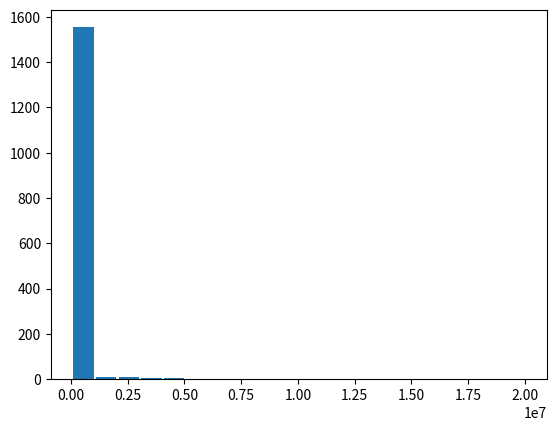

Write Python code to recreate this figure.
import matplotlib.pyplot as plt

tempo_execucao_task_le_sensores = [49436, 80408, 82496, 80677, 81629, 103108, 84061, 96094, 94212, 95821, 100555, 20026822, 85854, 162061, 86099, 86973, 
86774, 86115, 86213, 86343, 86748, 194764, 129780, 89454, 85829, 93744, 85923, 85702, 85864, 87208, 183859, 88383, 7057958, 198194, 84431, 85669, 93575,
198962, 93548, 86980, 83965, 85754, 95231, 85592, 85575, 109003, 85998, 87153, 69832, 175211, 147910, 84661, 93977, 85851, 124401, 84727, 85235,
108778, 145586, 91301, 90148, 86915, 93077, 93131, 199571, 91034, 92849, 85699, 3465117, 96080, 85777, 93875, 85671, 87525, 143714, 103791, 86319,
87609, 84279, 91702, 390634, 88319, 81116, 84281, 84948, 83373, 83723, 111117, 83775, 82097, 83327, 133592, 83087, 83279, 85933, 84316, 166374, 90745,
83441, 84285, 84671, 83157, 82900, 188137, 93195, 83311, 82483, 97796, 96905, 85550, 85441, 115132, 83679, 127043, 85661, 84155, 82924, 89372, 100265,
82899, 83900, 82071, 85721, 83707, 82713, 95077, 211569, 104900, 221613, 83898, 83022, 89199, 82892, 83468, 294288, 82967, 93856, 667375, 85607, 82470,
157077, 158534, 91326, 82622, 82961, 83269, 84665, 135469, 123227, 209671, 82777, 83573, 87511, 82861, 85467, 83704, 83509, 81994, 84363, 84769, 84114,
82353, 93246, 83606, 98556, 84106, 101477, 83424, 140246, 83821, 125999, 88763, 82836, 83407, 69002, 84257, 86179, 82813, 82401, 83357, 84360, 83184,
85921, 84390, 88753, 91095, 84818, 84565, 84631, 91031, 82146, 84445, 2162779, 83394, 83536, 3722736, 126450, 161873, 83060, 138554, 92405, 151276, 
83503, 84941, 100961, 82817, 84314, 83115, 83190, 95509, 4106036, 84402, 90939, 85424, 82678, 4084972, 181327, 88957, 84536, 83458, 83426, 83902, 68238, 
189547, 84234, 85746, 82470, 83980, 92470, 83117, 83078, 82986, 127309, 85942, 82821, 81145, 119010, 83700, 84602, 84426, 83935, 113529, 84099, 84642, 
83569, 83724, 83915, 90726, 82682, 83749, 84572, 168335, 85931, 85596, 84104, 85880, 91412, 99983, 84481, 84014, 125559, 84354, 83895, 82814, 83065, 84412,
83836, 101229, 86889, 89852, 84245, 66155, 270857, 84616, 84870, 119769, 104279, 83956, 83232, 84384, 89313, 83195, 127985, 83166, 83762, 87140, 84473,
84214, 140051, 82667, 83549, 84393, 85871, 84527, 147423, 83854, 85559, 84024, 83539, 3241913, 69785, 83249, 82871, 83337, 83057, 83622, 84408, 84417,
86369, 184991, 85161, 85202, 86737, 84279, 156575, 84475, 92074, 120543, 83554, 139629, 85897, 92696, 84094, 104191, 84947, 86301, 108554, 84737, 94264,
82764, 84978, 88841, 84442, 83548, 85799, 142830, 88118, 85362, 84968, 85730, 88981, 84832, 286022, 238875, 215335, 84504, 85092, 1334366, 2094718,
88928, 83981, 11050762, 4091946, 84310, 100370, 84219, 84222, 90295, 242787, 91348, 97300, 206387, 93490, 85778, 84607, 247904, 83462, 210090, 84149,
83792, 85137, 94738, 91773, 84886, 85698, 148070, 88790, 82602, 117851, 87282, 83224, 84402, 84639, 82798, 158645, 208164, 90554, 83271, 248943, 90915,
93438, 85455, 83770, 84838, 84817, 84618, 84603, 84727, 91040, 83701, 87246, 83000, 85667, 85533, 82638, 84508, 83317, 84862, 85544, 83933, 92215, 83999,
84657, 83479, 96266, 85191, 85947, 84296, 83821, 85654, 89777, 85167, 5370897, 85294, 85550, 73087, 89242, 87697, 108961, 86077, 123369, 83255, 85604, 
91715, 106629, 85542, 84937, 85834, 85951, 100764, 86085, 84399, 83457, 84167, 85200, 83956, 83988, 225063, 88692, 177466, 87842, 88779, 85186, 85508, 
68640, 95390, 98858, 82875, 84629, 111117, 216238, 83868, 90506, 85275, 92260, 83036, 133108, 84353, 84413, 85451, 84264, 144585, 202103, 74928, 74012, 
75226, 110506, 85334, 86764, 85933, 84659, 1348254, 84877, 68658, 84446, 84334, 83506, 84842, 84186, 167017, 223953, 84655, 84814, 87535, 88073, 86659, 
163197, 85921, 102221, 85275, 83214, 84643, 83937, 85114, 2085884, 185212, 91685, 85297, 87116, 92816, 84618, 91371, 84528, 84762, 83543, 165625, 84512, 
103298, 86287, 88822, 88535, 84087, 71273, 104473, 83016, 84493, 85077, 84530, 84106, 85178, 88491, 84001, 1190988, 84483, 100146, 84065, 84579, 83709, 
92300, 84816, 103696, 2188702, 186315, 90109, 84961, 218434, 85505, 84172, 85457, 84275, 85235, 83989, 84806, 84591, 86324, 85443, 84043, 84638, 86475, 
91913, 83918, 85679, 84059, 85593, 224749, 83787, 95098, 90942, 84709, 85228, 93752, 80869, 121558, 180110, 89412, 86648, 83617, 85477, 86481, 84677, 86749,
87780, 84400, 85236, 85098, 92753, 86142, 84675, 84993, 83731, 87342, 90173, 85151, 84270, 85397, 85446, 84855, 113325, 85762, 178043, 84104, 84081, 103195, 
83034, 83202, 107707, 83559, 85962, 83812, 84861, 85627, 83674, 83811, 164888, 83699, 83347, 84467, 83714, 84320, 141369, 104328, 84801, 84524, 85734, 
292323, 88633, 111835, 84493, 84076, 114618, 91965, 85426, 84996, 84023, 83983, 157955, 156454, 154770, 83095, 217595, 83666, 135124, 83166, 114658, 91484, 
84058, 85336, 83019, 83199, 162389, 84210, 84184, 84009, 84489, 83466, 84940, 83774, 83511, 116189, 83159, 153916, 84828, 134153, 83539, 94818, 84292, 
86511, 92903, 83406, 268265, 83915, 87105, 86679, 89388, 84297, 85904, 84779, 85929, 84303, 151278, 83651, 131871, 83461, 240512, 84528, 93235, 2123548, 
84375, 88952, 83744, 86010, 86807, 84411, 85906, 84129, 82809, 89132, 85745, 84388, 86697, 184381, 275350, 91371, 96134, 85526, 84206, 84062, 83645, 97909, 
85445, 86787, 215479, 624474, 217538, 84561, 288368, 86428, 120940, 128932, 1413080, 82818, 83496, 84151, 83964, 84790, 83999, 2390674, 90702, 143408, 
85145, 85683, 722818, 135752, 84172, 85533, 84473, 83650, 315084, 84460, 88350, 83351, 83468, 89209, 83970, 83217, 83131, 167258, 82867, 83680, 231024, 
84244, 84739, 83067, 84413, 99596, 84117, 158953, 88566, 90581, 84031, 83806, 84784, 84471, 84493, 85822, 84327, 2234821, 84976, 85799, 168250, 82332, 
83303, 157709, 107636, 82539, 83730, 95012, 90923, 83798, 83995, 82876, 82682, 83787, 82490, 85030, 82424, 83417, 82241, 83657, 83955, 97939, 101279, 
104243, 85056, 83400, 2154380, 85408, 84246, 92747, 84971, 83946, 129274, 171794, 84014, 155657, 85572, 91585, 83083, 84817, 85276, 85544, 83390, 214921, 
84357, 91352, 84271, 82379, 91596, 135942, 84056, 83112, 83013, 83507, 84665, 85442, 92786, 82475, 170091, 162062, 167705, 92690, 84339, 82782, 86716, 
84357, 225272, 265872, 91392, 83760, 85182, 136258, 85839, 83365, 85442, 100034, 84028, 83006, 160013, 88356, 181887, 84404, 85727, 83439, 83710, 84890, 
83438, 89398, 87818, 85464, 84606, 90866, 107316, 84016, 86895, 84198, 85142, 90979, 83586, 722437, 155062, 83695, 89278, 83468, 82587, 85179, 83592, 
90070, 84007, 83091, 84124, 84904, 84580, 84186, 67513, 83981, 83521, 1051079, 83915, 90163, 101303, 82365, 167845, 83149, 113615, 84517, 83650, 83460, 
85119, 85678, 90916, 84271, 5846808, 83247, 81439, 84411, 85301, 179034, 213945, 1667732, 85215, 202145, 84860, 84149, 202484, 82416, 101959, 218237, 
107641, 97038, 215448, 213492, 254197, 434249, 1992581, 6483953, 229811, 207126, 122752, 85481, 218923, 130832, 92018, 93577, 86520, 84510, 86190, 101463, 
84743, 109712, 85859, 85055, 83066, 83010, 565143, 216774, 85758, 112823, 83317, 83404, 83749, 83855, 85183, 83127, 129503, 84383, 84422, 84563, 95787, 
85059, 4972634, 93130, 84716, 83446, 83846, 83396, 84109, 82874, 83599, 86319, 84573, 83472, 83227, 159665, 85331, 84112, 86678, 110605, 85204, 83316, 
117131, 85634, 85158, 82835, 83944, 84562, 85360, 85618, 85746, 84580, 6059017, 84495, 86529, 84118, 84553, 103250, 84195, 83830, 133011, 130456, 86956, 
92047, 83770, 81920, 101202, 98348, 94219, 84250, 92343, 84643, 84033, 84630, 83807, 84534, 83905, 83351, 84024, 84176, 83575, 83467, 83721, 84012, 83126, 
155061, 97801, 81964, 92147, 84983, 127971, 84811, 106017, 84521, 83706, 75945, 74140, 70336, 151230, 85326, 168938, 71443, 134153, 84588, 170564, 266735, 
84068, 82802, 127947, 119329, 85472, 83038, 273348, 230241, 224696, 210832, 84040, 210235, 83244, 84279, 86078, 84216, 84625, 162896, 84194, 84750, 82641, 
125646, 83846, 203835, 84062, 82968, 581528, 86171, 83369, 85138, 84514, 102399, 106034, 107813, 156113, 82978, 600304, 115264, 83352, 149915, 85653, 84512, 
77794, 84133, 83580, 83360, 146763, 83534, 107454, 84659, 123126, 83687, 83356, 84246, 83055, 84542, 82397, 84097, 297886, 82708, 82351, 83850, 77430, 82951, 
87949, 82323, 82709, 103144, 82811, 89106, 210027, 96522, 85667, 138412, 157292, 103506, 207433, 82267, 85797, 82066, 87353, 83438, 84364, 116356, 88655, 
122566, 83776, 83434, 82749, 82278, 88182, 184199, 81696, 154895, 151090, 147025, 82554, 82838, 84560, 84119, 82754, 2135111, 181352, 89166, 81293, 81115, 
85182, 118367, 81753, 86710, 84738, 82033, 81770, 87202, 82362, 196645, 228602, 82172, 83023, 82245, 89848, 83217, 84717, 81461, 93102, 82802, 85140, 82778, 
126995, 83470, 85944, 82037, 103014, 113135, 80223, 82133, 81032, 96189, 88877, 8694261, 82216, 81350, 80127, 173025, 82049, 81386, 94901, 4086005, 82515, 
90200, 82988, 83263, 90137, 90853, 82896, 91462, 82189, 81702, 91793, 80384, 81261, 81700, 79895, 82884, 80648, 88790, 83501, 81032, 85715, 81181, 80949, 
80017, 109838, 81646, 80647, 80705, 80512, 80497, 83230, 80269, 106557, 92763, 173403, 196417, 225817, 82490, 81279, 146026, 81021, 83297, 69404, 82606, 
235587, 84193, 82715, 89594, 81275, 208325, 81025, 82217, 89940, 79785, 160089, 152970, 80224, 106066, 80972, 83883, 82219, 81850, 81611, 82381, 154740, 
806518, 210047, 83304, 81769, 80988, 81719, 82024, 81444, 117395, 82455, 152796, 81380, 81173, 158224, 80483, 79328, 119458, 82286, 81443, 88504, 81319, 
81194, 81388, 83662, 88270, 82192, 81965, 85834, 80639, 80372, 82909, 81231, 80900, 82885, 81335, 81612, 82392, 122470, 81347, 81271, 81030, 81198, 91720, 
80512, 82738, 81683, 102887, 80912, 81225, 81185, 88379, 81725, 90320, 82111, 80820, 149472, 152925, 150206, 100886, 206803, 81601, 81064, 82626, 82282, 
150667, 102997, 81833, 81056, 1206394, 90753, 83000, 242552, 207883, 77665, 82860, 96442, 81812, 208179, 82527, 82382, 148658, 2214202, 144003, 81265, 
155555, 80058, 83902, 80690, 95978, 80069, 80944, 82065, 82277, 81590, 81799, 80667, 82347, 108204, 80873, 80256, 115049, 85998, 103310,
82264, 92407, 150148, 82283, 81489, 81472, 80987, 89235, 81692, 98225, 98263, 85942, 81055, 81449, 1877884, 98769, 89155, 143546, 80920, 105173, 80037, 
101165, 82363, 80746, 99339, 132466, 80968, 218899, 80955, 95627, 97765, 136834, 83891, 110961, 82519, 80764, 90216, 81144, 82390, 81316, 84231, 80623, 
125077, 81561, 83376, 81406, 102426, 81437, 81458, 81582, 111942, 86969, 80639, 84026, 80005, 139842, 82264, 80187, 82099, 90584, 81110, 82597, 137337, 
127515, 89694, 89647, 81788, 79519, 82695, 80715, 82763, 81984, 80185, 83199, 95993, 94041, 101435, 82319, 81034, 81471, 185776, 81880, 80309, 107999, 
89538, 82305, 90096, 82285, 86318, 80758, 194199, 168026, 80314, 219325, 81767, 89436, 83382, 79647, 81508, 81090, 83877, 81454, 82065, 83065, 83111, 
111642, 80263, 95032, 339648, 79935, 80842, 80309, 126350, 78873, 80717, 71201, 112117, 195623, 201445, 81568, 99304, 81772, 223049, 86829, 80205, 
164108, 84110, 81154, 80284, 82351, 82975, 81179, 89756, 81091, 136848, 81806, 82303, 82105, 4215325, 234528, 80730, 80389, 83088, 80104, 134102, 136639, 
165060, 81129, 149562, 80977, 82238, 100083, 105319, 81676, 92471, 80919, 102254, 80967, 81579, 80919, 81376, 81472, 94896, 81299, 82480, 88509, 81196, 
81259, 80077, 81956, 81264, 81201, 80606, 80214, 81155, 85647, 80887, 80689, 160012, 90130, 82760, 81825, 101589, 83657, 82790, 83796, 229469, 197643, 
155307, 185548, 206671, 84266, 176289, 82583, 93688, 84579, 100878, 139120, 97062, 84194, 84170, 86116, 161338, 84123, 85711, 84132, 84545, 104149, 192683, 
131906, 94045, 95034, 101613, 119014, 82739, 83337, 95676, 82893, 82776, 82573, 82925, 82533, 82897, 105041, 82516, 83013, 100977, 83816, 81941, 83231, 83351]

print(len(tempo_execucao_task_le_sensores))




tempo_execucao_task_liga_ventoinha = [6910, 19506, 32978, 8929, 9223, 9322, 11287, 12731, 9901, 9787, 12722, 11692, 10221, 11785, 9356, 9096, 9431, 9072, 
15593, 11420, 9730, 8924, 9946, 9461, 11644, 11915, 9651, 10927, 12366, 9839, 9703, 9723, 11062, 20636, 8741, 9463, 9823, 9463, 9517, 9143, 9362, 24950, 
15553, 9221, 11320, 8984, 9403, 15795, 8838, 8890, 8843, 8671, 9343, 9275, 14572, 8942, 20546, 19479, 11151, 20277, 10382, 11628, 9064, 11729, 11176, 9597, 
13337, 12308, 14061, 11502, 8973, 9103, 8730, 8970, 9193, 10305, 16616, 13133, 9317, 9445, 14393, 12032, 18739, 9343, 8921, 12573, 8964, 9281, 8916, 9756, 
8810, 9230, 9421, 8600, 9202, 9155, 9578, 8775, 8456, 9085, 9182, 8713, 12166, 8901, 10284, 9489, 9663, 9198, 8733, 15301, 8793, 9520, 8983, 9300, 9203, 
13627, 9030, 9054, 9514, 8801, 8773, 11274, 16096, 8939, 13691, 8974, 9805, 8707, 12126, 9153, 9161, 9265, 9701, 9268, 9464, 9029, 11850, 9037, 8924, 9246, 
8645, 9730, 9643, 9186, 26049, 10912, 9345, 9038, 8906, 8816, 9031, 9096, 9016, 9186, 10304, 8998, 10776, 14511, 13951, 9470, 8330, 9524, 17707, 8426, 21257, 
21271, 19553, 21386, 20458, 15827, 8306, 8957, 8162, 8649, 8138, 8878, 8325, 8640, 8492, 8731, 9012, 11883, 8498, 8767, 8338, 13103, 8602, 8498, 8779, 8592, 
8423, 8932, 8570, 11542, 8601, 8356, 10198, 8739, 8297, 8754, 8285, 8733, 8493, 8604, 8900, 8841, 8919, 10470, 8586, 9135, 20660, 8936, 8052, 8756, 8961, 
8391, 9973, 9130, 8771, 11458, 8813, 25953, 8325, 8649, 23482, 13658, 9375, 10417, 8482, 11925, 11714, 8398, 14540, 14874, 8776, 8518, 8810, 11816, 12234, 
11366, 8985, 8545, 8771, 8707, 10263, 8700, 13470, 26440, 8457, 8686, 8306, 8552, 11433, 8395, 8693, 8180, 8944, 8903, 8587, 8862, 11227, 8623, 9274, 9909, 
8719, 9006, 26759, 8834, 8605, 18245, 9221, 10768, 8477, 8084, 8247, 8081, 10334, 8432, 8560, 8481, 8601, 8745, 8359, 8430, 10304, 14526, 8590, 8473, 8714, 
8806, 8614, 8758, 8908, 15520, 8779, 8557, 16545, 14713, 8495, 13796, 8486, 9557, 70293, 11659, 15821, 9774, 8759, 4695871, 9118, 8549, 14789, 8886, 8546, 
8919, 9055, 8309, 12329, 14297, 8268, 8461, 9137, 7999, 8593, 8273, 8675, 34305, 8247, 14157, 9013, 8337, 9136, 12844, 9232, 8965, 17017, 10828, 16285, 
10976, 11518, 16452, 21407, 9130, 8964, 8919, 11854, 4049922, 8848, 8567, 10060, 8691, 8822, 8240, 8843, 9125, 8677, 8615, 15425, 8645, 10360, 8575, 8938, 
9109, 8778, 8979, 8723, 8679, 8367, 9282, 8678, 8731, 9043, 8987, 8483, 10289, 8605, 9129, 14228, 8712, 8369, 9608, 8656, 11702, 12578, 14997, 8417, 8452, 
10034, 8629, 8628, 8804, 8535, 8744, 8344, 8800, 8796, 8823, 10149, 7990, 8255, 56757, 8819, 8555, 8589, 8839, 8748, 8220, 8870, 8571, 22765, 8542, 8646, 
8143, 8521, 9484, 8843, 8772, 8654, 12666, 8769, 8610, 9729, 8440, 8135, 13724, 8482, 36122, 16216, 8323, 8847, 65678, 8880, 9138, 22068, 24541, 8588, 8420, 
8558, 8116, 8898, 8317, 9147, 8588, 8153, 8296, 8673, 8537, 8464, 12563, 14167, 7966, 9374, 8178, 8353, 9237, 9010, 14974, 9517, 14104, 9337, 8934, 30865, 
8730, 8104, 8864, 8419, 8196, 8496, 8812, 10498, 8941, 9190, 8354, 8821, 9378, 8555, 9339, 16912, 10155, 8684, 8625, 18516, 15864, 22502, 8850, 17473, 8390, 8548]

print(len(tempo_execucao_task_liga_ventoinha))

tempo_execucao_task_deliga_sistema = [4384, 38897, 28562, 28203, 38302, 27829, 19120, 28474, 28456, 28221, 27879, 28418, 28267, 27572, 32690, 28205, 28639, 
44692, 27555, 60084, 27294, 30229, 28147, 28509, 28031, 29066, 28589, 28336, 36686, 11532, 27773, 36726, 26890, 33077, 11914, 28132, 28424, 11633, 27954, 
33878, 31413, 34554, 30157, 27102, 37465, 11394, 28690, 28044, 2038410, 29389, 28536, 28864, 30612, 28118, 30756, 36222, 28308, 38996, 27015, 34959, 27136, 
27925, 28663, 27298, 10936, 26854, 28983, 36624, 28394, 28065, 28084, 4002948, 29002, 28796, 28146, 28129, 36254, 43612, 27801, 15436, 29733, 33276, 45014, 
28096, 35245, 28116, 27766, 33579, 28800, 30044, 46854, 39112, 28257, 11481, 28375, 28336, 39710, 39854, 29476, 27531, 25635, 28602, 27916, 25518, 29140, 36818, 
31729, 27986, 28602, 33421, 26371, 11952, 27320, 40345, 28573, 27563, 26136, 28535, 29118, 11297, 33211, 35692, 29716, 30577, 37777, 29266, 29088, 28892, 11327, 
28645, 28818, 11548, 29312, 28418, 27981, 28642, 29473, 36508, 54260, 28216, 29653, 27253, 36711, 28506, 28896, 37786, 30018, 31844, 40018, 13782, 28203, 31885, 
30340, 29938, 28394, 34672, 62342, 35842, 36660, 30631, 42056, 29376, 28700, 27314, 27903, 21565, 50234, 28902, 28112, 28128, 32762, 28313, 29315, 27930, 45960, 
28021, 28878, 28326, 28844, 28571, 28260, 28325, 29588, 28228, 27991, 11934, 32008, 33000, 42616, 28056, 28670, 27632, 28410, 28443, 10849, 36668, 29223, 27906, 
17168, 28214, 37810, 29189, 27800, 34993, 28818, 29538, 33573, 27401, 14814, 28021, 18898, 28505, 28254, 33255, 30996, 27917, 27416, 29763, 27610, 29753, 28486, 
28183, 26451, 23551, 27596, 26971, 27832, 36294, 39158, 28828, 26773, 44754, 28422, 27952, 36870, 14562, 47723, 28526, 12169, 31403, 29042, 27609, 28174, 27001, 
26715, 27874, 28360, 31490, 27908, 28670, 28246, 54919, 28509, 30438, 27209, 29328, 28506, 27687, 28291, 27924, 28857, 29962, 29410, 64278, 29018, 26875, 17432, 
28612, 31707]

plt.hist(tempo_execucao_task_le_sensores, 20, rwidth = 0.9)
plt.show()